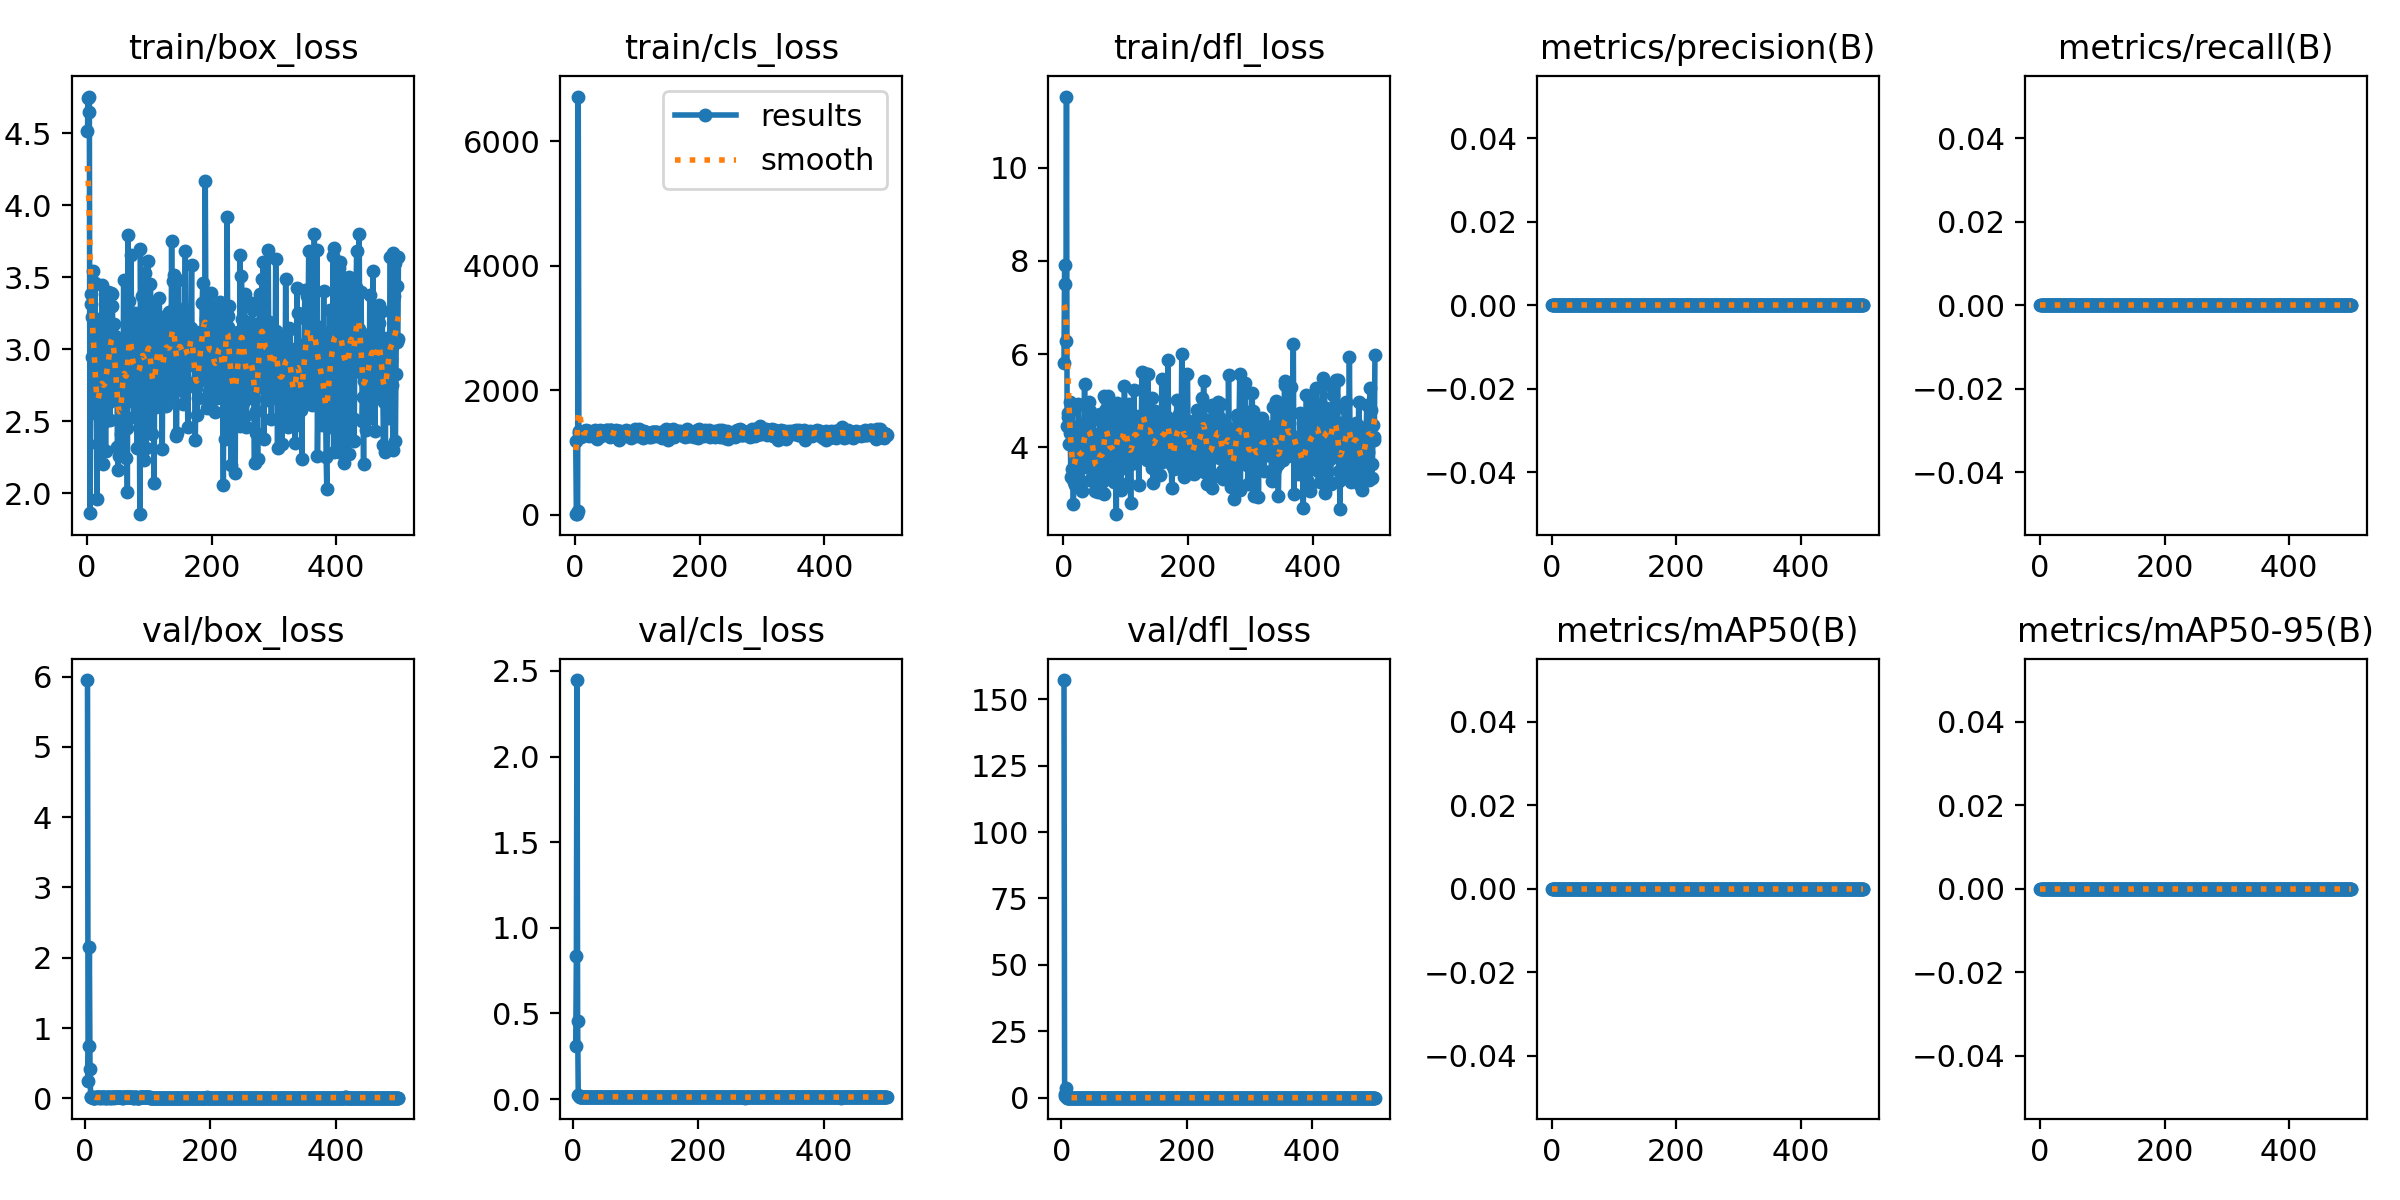

Data behind this chart, as committed beside it:
epoch, train/box_loss, train/cls_loss, train/dfl_loss, metrics/precision(B), metrics/recall(B), metrics/mAP50(B), metrics/mAP50-95(B), val/box_loss, val/cls_loss, val/dfl_loss, lr/pg0, lr/pg1, lr/pg2
1, 4.516, 1177, 5.814, 0, 0, 0, 0, nan, nan, nan, 0.1, 0.02, 0.02
2, 4.741, 6.027, 7.911, 0, 0, 0, 0, nan, nan, nan, 0.1, 0.041, 0.041
3, 4.644, 11.96, 7.51, 0, 0, 0, 0, nan, nan, nan, 0.1, 0.062, 0.062
4, 4.754, 61.71, 6.276, 0, 0, 0, 0, 5.951, inf, 157.2, 0.09999, 0.08299, 0.08299
5, 1.864, 6714, 11.53, 0, 0, 0, 0, 0.2512, 0.3099, 0.5042, 0.09998, 0.09998, 0.09998
6, 3.31, 1303, 4.459, 0, 0, 0, 0, 0.7502, 0.8333, 1.489, 0.09998, 0.09998, 0.09998
7, 3.385, 1338, 4.657, 0, 0, 0, 0, 2.157, 2.447, 3.646, 0.09996, 0.09996, 0.09996
8, 3.226, 1269, 4.742, 0, 0, 0, 0, 0.4115, 0.457, 0.6989, 0.09995, 0.09995, 0.09995
9, 2.943, 1288, 4.073, 0, 0, 0, 0, 0.02172, 0.02474, 0.03629, 0.09994, 0.09994, 0.09994
10, 3.544, 1239, 4.984, 0, 0, 0, 0, 0.01694, 0.01953, 0.02763, 0.09992, 0.09992, 0.09992
11, 2.957, 1274, 4.301, 0, 0, 0, 0, 0.0113, 0.01302, 0.01837, 0.0999, 0.0999, 0.0999
12, 2.663, 1289, 3.372, 0, 0, 0, 0, 0.01075, 0.01172, 0.01726, 0.09988, 0.09988, 0.09988
13, 3.461, 1273, 4.808, 0, 0, 0, 0, 0.01128, 0.01172, 0.01801, 0.09986, 0.09986, 0.09986
14, 2.768, 1308, 3.542, 0, 0, 0, 0, 0.01063, 0.01172, 0.01697, 0.09983, 0.09983, 0.09983
15, 2.572, 1350, 3.33, 0, 0, 0, 0, 0.01091, 0.01172, 0.01737, 0.09981, 0.09981, 0.09981
16, 1.962, 1330, 2.79, 0, 0, 0, 0, 0.01092, 0.01172, 0.01738, 0.09978, 0.09978, 0.09978
17, 2.547, 1343, 3.255, 0, 0, 0, 0, 0.01153, 0.01302, 0.01831, 0.09975, 0.09975, 0.09975
18, 2.339, 1364, 3.189, 0, 0, 0, 0, 0.01152, 0.01302, 0.0183, 0.09972, 0.09972, 0.09972
19, 3.211, 1272, 4.439, 0, 0, 0, 0, 0.01214, 0.01302, 0.01926, 0.09968, 0.09968, 0.09968
20, 2.918, 1275, 4.44, 0, 0, 0, 0, 0.01132, 0.01302, 0.01794, 0.09965, 0.09965, 0.09965
21, 2.559, 1274, 3.414, 0, 0, 0, 0, 0.01152, 0.01302, 0.0183, 0.09961, 0.09961, 0.09961
22, 2.501, 1268, 3.838, 0, 0, 0, 0, 0.0114, 0.01172, 0.01811, 0.09957, 0.09957, 0.09957
23, 2.493, 1342, 3.532, 0, 0, 0, 0, 0.0107, 0.01172, 0.01702, 0.09953, 0.09953, 0.09953
24, 3.444, 1322, 4.941, 0, 0, 0, 0, 0.01134, 0.01302, 0.01802, 0.09948, 0.09948, 0.09948
25, 3.098, 1310, 4.287, 0, 0, 0, 0, 0.01093, 0.01172, 0.01739, 0.09944, 0.09944, 0.09944
26, 2.203, 1285, 3.28, 0, 0, 0, 0, 0.01175, 0.01302, 0.01862, 0.09939, 0.09939, 0.09939
27, 2.785, 1324, 3.853, 0, 0, 0, 0, 0.01215, 0.01302, 0.01928, 0.09934, 0.09934, 0.09934
28, 2.497, 1260, 3.23, 0, 0, 0, 0, 0.01191, 0.01302, 0.01893, 0.09929, 0.09929, 0.09929
29, 3.058, 1282, 4.396, 0, 0, 0, 0, 0.01191, 0.01302, 0.01889, 0.09924, 0.09924, 0.09924
30, 2.289, 1341, 3.071, 0, 0, 0, 0, 0.01163, 0.01302, 0.01843, 0.09918, 0.09918, 0.09918
31, 3.185, 1307, 4.456, 0, 0, 0, 0, 0.01093, 0.01172, 0.01739, 0.09912, 0.09912, 0.09912
32, 2.771, 1355, 3.963, 0, 0, 0, 0, 0.01248, 0.01432, 0.01979, 0.09906, 0.09906, 0.09906
33, 2.736, 1260, 3.923, 0, 0, 0, 0, 0.01097, 0.01172, 0.01744, 0.099, 0.099, 0.099
34, 3.394, 1299, 5.36, 0, 0, 0, 0, 0.01156, 0.01302, 0.01837, 0.09894, 0.09894, 0.09894
35, 2.631, 1222, 3.69, 0, 0, 0, 0, 0.01107, 0.01302, 0.0176, 0.09888, 0.09888, 0.09888
36, 2.957, 1268, 4.406, 0, 0, 0, 0, 0.01213, 0.01302, 0.01923, 0.09881, 0.09881, 0.09881
37, 2.51, 1291, 3.582, 0, 0, 0, 0, 0.01308, 0.01432, 0.02072, 0.09874, 0.09874, 0.09874
38, 3.388, 1337, 4.846, 0, 0, 0, 0, 0.0119, 0.01302, 0.01889, 0.09867, 0.09867, 0.09867
39, 3.17, 1281, 4.608, 0, 0, 0, 0, 0.01154, 0.01302, 0.01834, 0.0986, 0.0986, 0.0986
40, 3.3, 1357, 4.52, 0, 0, 0, 0, 0.01095, 0.01172, 0.01742, 0.09852, 0.09852, 0.09852
41, 3.384, 1296, 4.978, 0, 0, 0, 0, 0.01118, 0.01172, 0.01777, 0.09845, 0.09845, 0.09845
42, 2.696, 1264, 3.304, 0, 0, 0, 0, 0.01202, 0.01302, 0.01908, 0.09837, 0.09837, 0.09837
43, 3.176, 1318, 4.777, 0, 0, 0, 0, 0.01152, 0.01302, 0.0183, 0.09829, 0.09829, 0.09829
44, 2.768, 1323, 3.86, 0, 0, 0, 0, 0.01212, 0.01302, 0.01922, 0.0982, 0.0982, 0.0982
45, 3.093, 1316, 4.601, 0, 0, 0, 0, 0.01215, 0.01302, 0.01928, 0.09812, 0.09812, 0.09812
46, 2.819, 1296, 3.922, 0, 0, 0, 0, 0.01094, 0.01172, 0.01741, 0.09803, 0.09803, 0.09803
47, 2.938, 1295, 4.581, 0, 0, 0, 0, 0.01157, 0.01302, 0.01838, 0.09795, 0.09795, 0.09795
48, 3.011, 1326, 4.317, 0, 0, 0, 0, 0.01223, 0.01302, 0.01938, 0.09786, 0.09786, 0.09786
49, 2.317, 1348, 3.364, 0, 0, 0, 0, 0.01223, 0.01302, 0.01938, 0.09777, 0.09777, 0.09777
50, 2.158, 1362, 3.075, 0, 0, 0, 0, 0.01279, 0.01432, 0.02025, 0.09767, 0.09767, 0.09767
51, 2.9, 1359, 3.922, 0, 0, 0, 0, 0.01279, 0.01432, 0.02027, 0.09758, 0.09758, 0.09758
52, 2.258, 1320, 3.085, 0, 0, 0, 0, 0.01203, 0.01302, 0.01909, 0.09748, 0.09748, 0.09748
53, 2.755, 1326, 3.915, 0, 0, 0, 0, 0.01151, 0.01302, 0.01828, 0.09738, 0.09738, 0.09738
54, 2.413, 1362, 3.84, 0, 0, 0, 0, 0.01156, 0.01302, 0.01838, 0.09728, 0.09728, 0.09728
55, 2.356, 1322, 3.052, 0, 0, 0, 0, 0.01211, 0.01302, 0.01925, 0.09718, 0.09718, 0.09718
56, 2.772, 1247, 3.745, 0, 0, 0, 0, 0.01216, 0.01302, 0.0193, 0.09707, 0.09707, 0.09707
57, 2.531, 1361, 3.521, 0, 0, 0, 0, 0.01156, 0.01302, 0.01832, 0.09697, 0.09697, 0.09697
58, 2.657, 1352, 3.694, 0, 0, 0, 0, 0.01134, 0.01302, 0.01797, 0.09686, 0.09686, 0.09686
59, 3.481, 1322, 4.708, 0, 0, 0, 0, 0.01107, 0.01302, 0.01759, 0.09675, 0.09675, 0.09675
60, 3.053, 1300, 4.121, 0, 0, 0, 0, 0.01124, 0.01172, 0.01787, 0.09664, 0.09664, 0.09664
... 440 more rows
